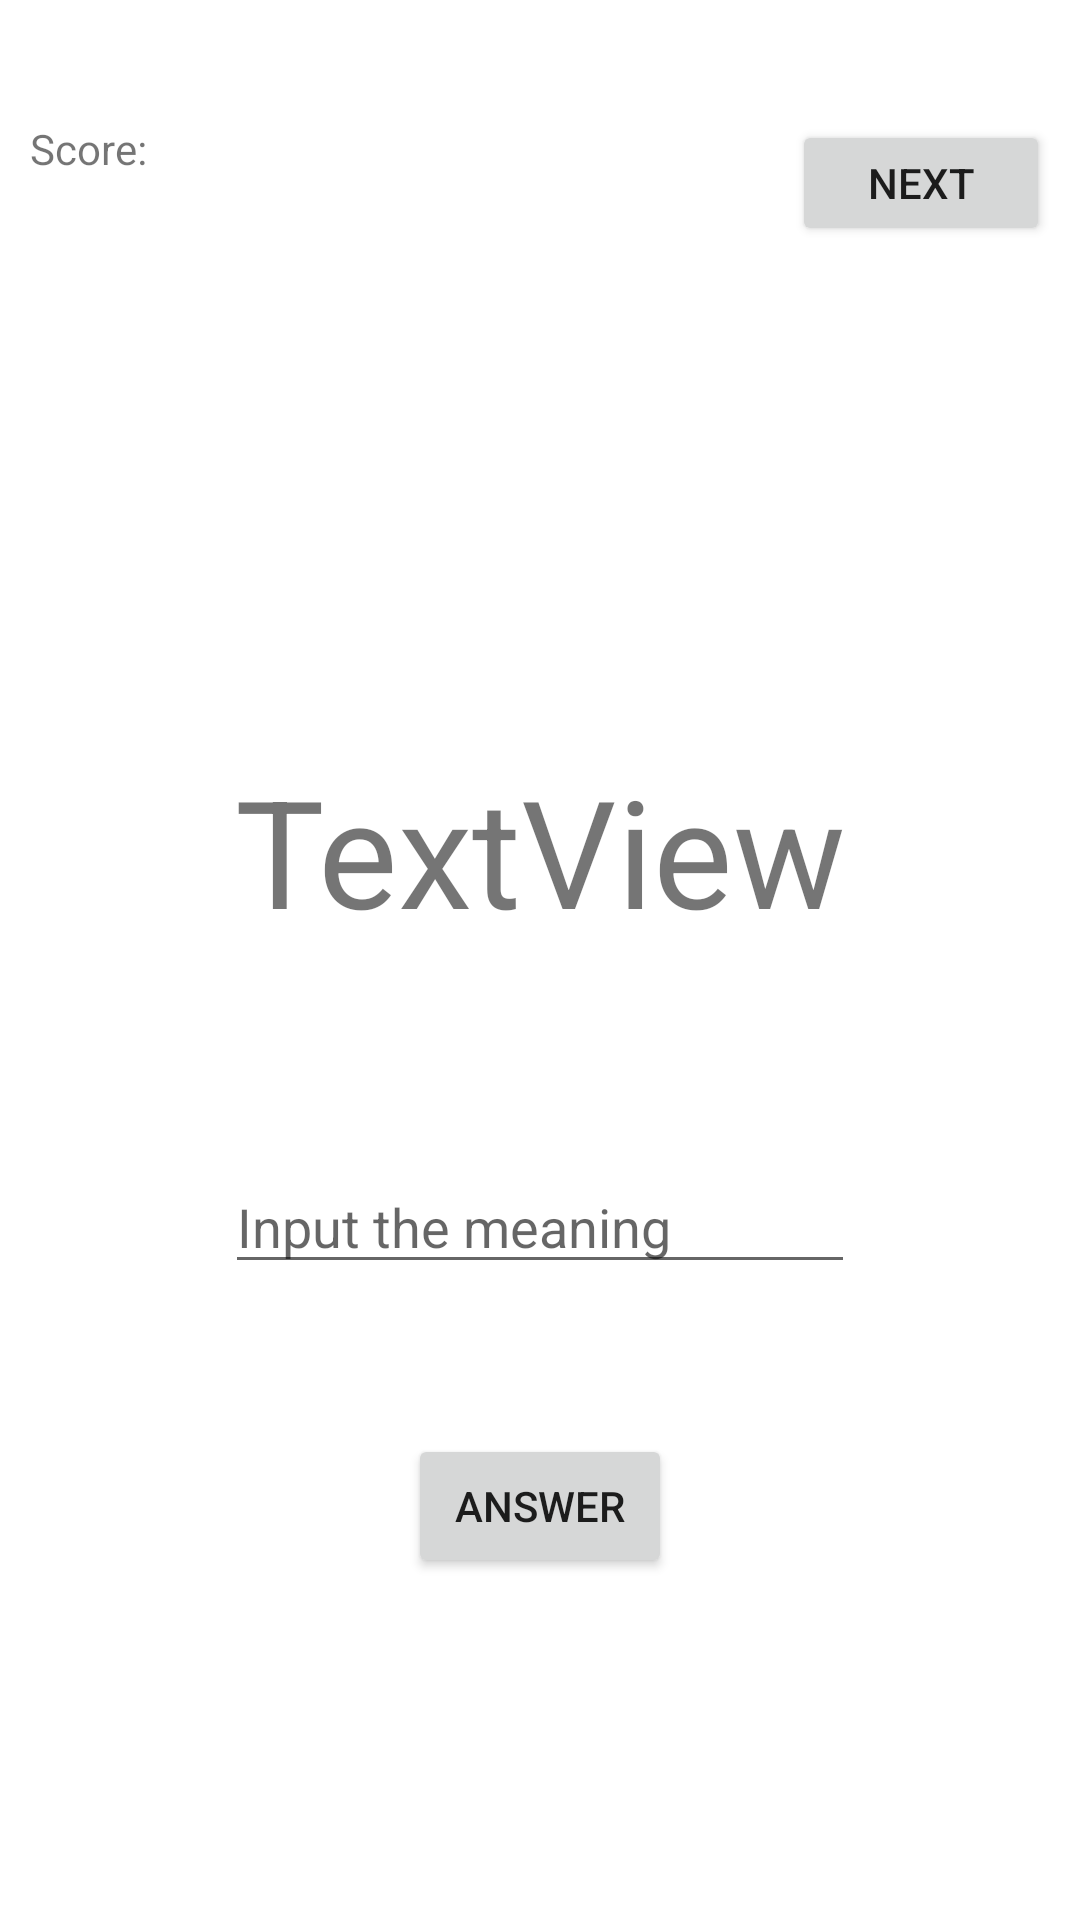

Android layout source for this screen:
<!-- AndroidManifest.xml: application theme Theme.VocabularyApp -->
<!-- res/layout/fragment_anagram.xml -->
<?xml version="1.0" encoding="utf-8"?>
<androidx.constraintlayout.widget.ConstraintLayout xmlns:android="http://schemas.android.com/apk/res/android"
    xmlns:tools="http://schemas.android.com/tools"
    xmlns:app="http://schemas.android.com/apk/res-auto"
    android:layout_width="match_parent"
    android:layout_height="match_parent"
    tools:context=".fragments.study.fragments.AnagramFragment">

    <TextView
        android:id="@+id/textView4"
        android:layout_width="wrap_content"
        android:layout_height="wrap_content"
        android:layout_marginTop="250dp"
        android:text="TextView"
        android:textSize="50dp"
        app:layout_constraintEnd_toEndOf="parent"
        app:layout_constraintStart_toStartOf="parent"
        app:layout_constraintTop_toTopOf="parent" />

    <EditText
        android:id="@+id/userAnswer"
        android:layout_width="wrap_content"
        android:layout_height="wrap_content"
        android:layout_marginTop="70dp"
        android:ems="10"
        android:hint="Input the meaning"
        android:inputType="textPersonName"
        app:layout_constraintEnd_toEndOf="parent"
        app:layout_constraintStart_toStartOf="parent"
        app:layout_constraintTop_toBottomOf="@+id/textView4" />

    <Button
        android:id="@+id/answer"
        android:layout_width="wrap_content"
        android:layout_height="wrap_content"
        android:layout_marginTop="50dp"
        android:text="Answer"
        app:layout_constraintEnd_toEndOf="parent"
        app:layout_constraintStart_toStartOf="parent"
        app:layout_constraintTop_toBottomOf="@+id/userAnswer" />

    <Button
        android:id="@+id/button9"
        android:layout_width="86dp"
        android:layout_height="42dp"
        android:layout_marginTop="40dp"
        android:layout_marginEnd="10dp"
        android:layout_marginRight="10dp"
        android:text="@string/next_btn"
        app:layout_constraintEnd_toEndOf="parent"
        app:layout_constraintTop_toTopOf="parent" />
    <TextView
        android:id="@+id/textView3"
        android:layout_width="wrap_content"
        android:layout_height="wrap_content"
        android:layout_marginStart="10dp"
        android:layout_marginLeft="10dp"
        android:layout_marginTop="40dp"
        android:text="Score:"
        app:layout_constraintStart_toStartOf="parent"
        app:layout_constraintTop_toTopOf="parent" />

    <TextView
        android:id="@+id/score"
        android:layout_width="56dp"
        android:layout_height="19dp"
        android:layout_marginStart="5dp"
        android:layout_marginLeft="5dp"
        android:layout_marginTop="40dp"
        app:layout_constraintStart_toEndOf="@+id/textView3"
        app:layout_constraintTop_toTopOf="parent" />

</androidx.constraintlayout.widget.ConstraintLayout>
<!-- resources referenced by this layout -->
<resources>
  <string name="next_btn">Next</string>
  <style name="Theme.VocabularyApp" parent="Theme.MaterialComponents.DayNight.NoActionBar">
          
          <item name="colorPrimary">@color/button_color</item>=
          
          <item name="colorSecondary">@color/floating_button_color</item>
  
          <item name="android:navigationBarColor" tools:targetApi="l">@color/colorPrimaryDark</item>
          <item name="toolbarStyle">@style/ToolbarTheme</item>
      </style>
  <color name="button_color">#4bacb8</color>
  <color name="floating_button_color">#4bacb8</color>
  <color name="colorPrimaryDark">#4bacb8</color>
  <style name="ToolbarTheme" parent="Widget.AppCompat.Toolbar">
          <item name="android:background">@color/colorPrimary</item>
      </style>
  <color name="colorPrimary">#80deea</color>
</resources>
